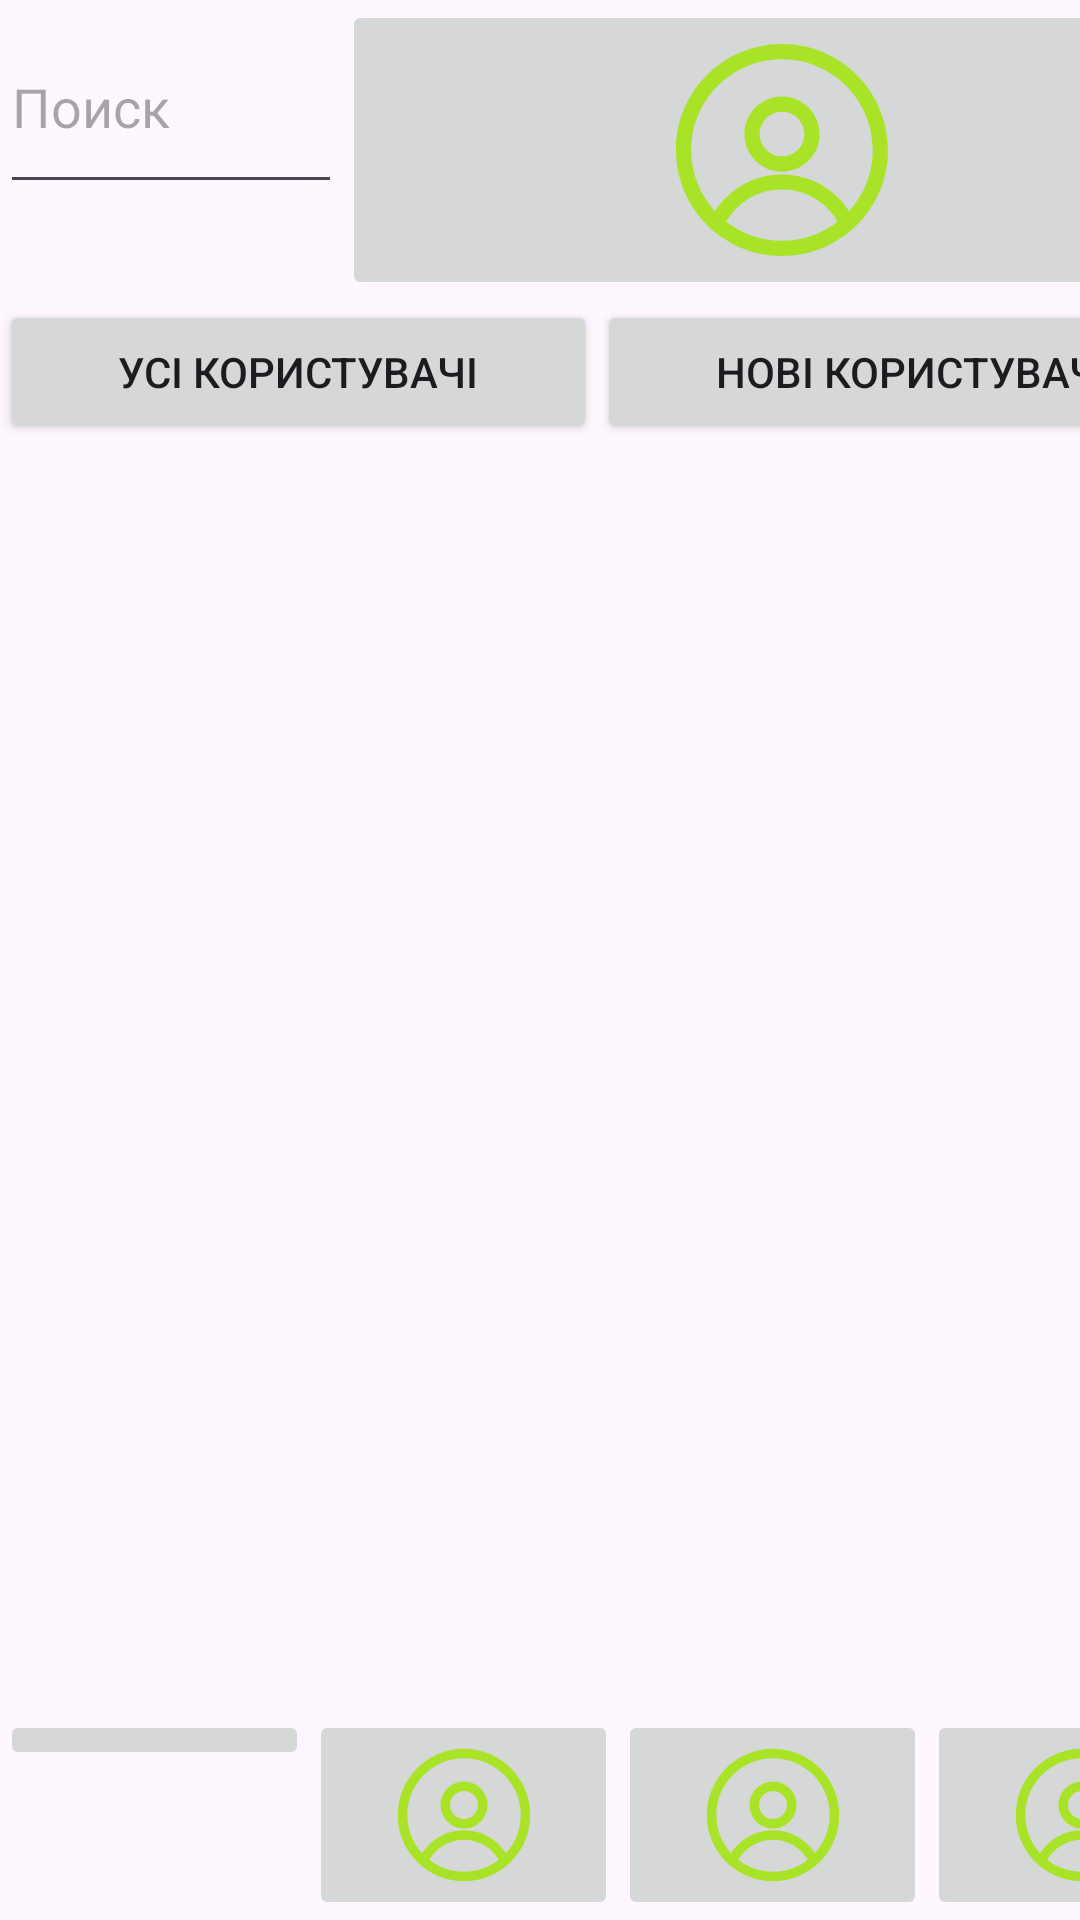

This screen was rendered from an Android layout file. Write that file and the resources it references.
<!-- AndroidManifest.xml: application theme Theme.BestDiet -->
<!-- res/layout/clients_window.xml -->
<?xml version="1.0" encoding="utf-8"?>
<androidx.constraintlayout.widget.ConstraintLayout xmlns:android="http://schemas.android.com/apk/res/android"
    xmlns:app="http://schemas.android.com/apk/res-auto"
    xmlns:tools="http://schemas.android.com/tools"
    android:layout_width="match_parent"
    android:layout_height="match_parent">


    <LinearLayout
        android:id="@+id/linearLayout6"
        android:layout_width="407dp"
        android:layout_height="100dp"
        android:orientation="horizontal"
        tools:layout_editor_absoluteX="1dp"
        tools:layout_editor_absoluteY="2dp">


        <EditText
            android:id="@+id/editTextSearch"
            android:layout_width="114dp"
            android:layout_height="68dp"
            android:hint="Поиск" />

        <ImageButton
            android:id="@+id/imageButton6"
            android:layout_width="wrap_content"
            android:layout_height="wrap_content"
            android:layout_weight="1"
            app:srcCompat="@drawable/avatar_svgrepo_com"
            android:scaleType="fitCenter" />

    </LinearLayout>

    <LinearLayout
        android:id="@+id/linearLayout9"
        android:layout_width="409dp"
        android:layout_height="52dp"
        android:orientation="horizontal"
        app:layout_constraintTop_toBottomOf="@+id/linearLayout6"
        tools:layout_editor_absoluteX="1dp">

        <Button
            android:id="@+id/button3"
            android:layout_width="wrap_content"
            android:layout_height="wrap_content"
            android:layout_weight="1"
            android:text="усі користувачі" />

        <Button
            android:id="@+id/button10"
            android:layout_width="wrap_content"
            android:layout_height="wrap_content"
            android:layout_weight="1"
            android:text="нові користувачі" />
    </LinearLayout>

    <androidx.recyclerview.widget.RecyclerView
        android:id="@+id/recyclerView"
        android:layout_width="419dp"
        android:layout_height="593dp"
        app:layout_constraintBottom_toTopOf="@+id/linearLayout7"
        app:layout_constraintTop_toBottomOf="@+id/linearLayout9"
        tools:layout_editor_absoluteX="-5dp" />

    <LinearLayout
        android:id="@+id/linearLayout7"
        android:layout_width="412dp"
        android:layout_height="70dp"
        android:orientation="horizontal"
        app:layout_constraintBottom_toBottomOf="parent"
        tools:layout_editor_absoluteX="-1dp">

        <ImageButton
            android:id="@+id/home_imageButton"
            android:layout_width="20dp"
            android:layout_height="wrap_content"
            android:layout_weight="1"
            android:scaleType="fitCenter"
            tools:srcCompat="@drawable/avatar_svgrepo_com" />

        <ImageButton
            android:id="@+id/clients_imageButton"
            android:layout_width="20dp"
            android:layout_height="match_parent"
            android:layout_weight="1"
            android:scaleType="fitCenter"
            app:srcCompat="@drawable/avatar_svgrepo_com" />

        <ImageButton
            android:id="@+id/chatclients_imageButton"
            android:layout_width="20dp"
            android:layout_height="match_parent"
            android:layout_weight="1"
            android:scaleType="fitCenter"
            app:srcCompat="@drawable/avatar_svgrepo_com" />

        <ImageButton
            android:id="@+id/profile_imageButton"
            android:layout_width="20dp"
            android:layout_height="match_parent"
            android:layout_weight="1"
            android:scaleType="fitCenter"
            app:srcCompat="@drawable/avatar_svgrepo_com" />

    </LinearLayout>

</androidx.constraintlayout.widget.ConstraintLayout>
<!-- resources referenced by this layout -->
<resources>
  <!-- drawable avatar_svgrepo_com (drawable) -->
  <vector xmlns:android="http://schemas.android.com/apk/res/android"
      android:width="800dp"
      android:height="800dp"
      android:viewportWidth="15"
      android:viewportHeight="15">
    <path
        android:pathData="M0.877,7.5C0.877,3.842 3.842,0.877 7.5,0.877C11.158,0.877 14.123,3.842 14.123,7.5C14.123,11.158 11.158,14.123 7.5,14.123C3.842,14.123 0.877,11.158 0.877,7.5ZM7.5,1.827C4.367,1.827 1.827,4.367 1.827,7.5C1.827,8.972 2.388,10.313 3.307,11.321C4.191,9.941 5.738,9.025 7.5,9.025C9.262,9.025 10.809,9.941 11.693,11.321C12.612,10.313 13.173,8.972 13.173,7.5C13.173,4.367 10.633,1.827 7.5,1.827ZM10.982,11.979C10.284,10.78 8.986,9.975 7.5,9.975C6.015,9.975 4.716,10.78 4.018,11.979C4.98,12.727 6.188,13.173 7.5,13.173C8.812,13.173 10.021,12.727 10.982,11.979ZM5.15,6.505C5.15,5.207 6.202,4.155 7.5,4.155C8.798,4.155 9.85,5.207 9.85,6.505C9.85,7.803 8.798,8.855 7.5,8.855C6.202,8.855 5.15,7.803 5.15,6.505ZM7.5,5.105C6.727,5.105 6.1,5.732 6.1,6.505C6.1,7.278 6.727,7.905 7.5,7.905C8.273,7.905 8.9,7.278 8.9,6.505C8.9,5.732 8.273,5.105 7.5,5.105Z"
        android:fillColor="#a8e328"
        android:fillType="evenOdd"/>
  </vector>
  <style name="Theme.BestDiet" parent="Base.Theme.BestDiet" />
  <style name="Base.Theme.BestDiet" parent="Theme.Material3.DayNight.NoActionBar">
          
          
      </style>
</resources>
